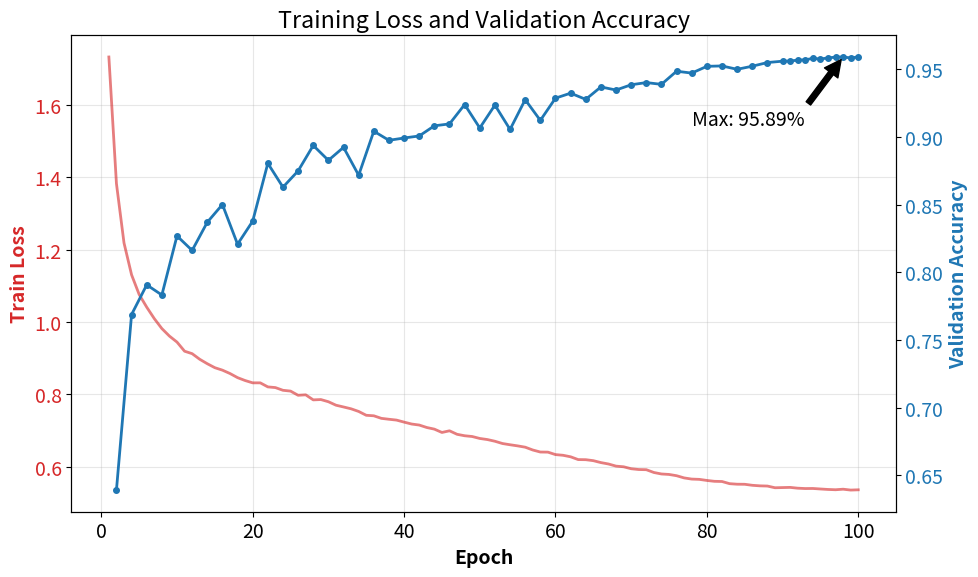

The script that saved this image: (Note: this script raises an exception after producing the figure.)
import matplotlib.pyplot as plt
import re

# log data
log_data = """
16:48:07 Epoch 001, Train Loss: 1.7331
16:48:20 Epoch 002, Loss: 1.3830, Val Acc: 0.6392, Val F1: 0.6266 (Time: 12.7s) [BEST]
16:48:32 Epoch 003, Train Loss: 1.2188
16:48:45 Epoch 004, Loss: 1.1307, Val Acc: 0.7688, Val F1: 0.7713 (Time: 12.8s) [BEST]
16:48:57 Epoch 005, Train Loss: 1.0764
16:49:10 Epoch 006, Loss: 1.0413, Val Acc: 0.7907, Val F1: 0.7921 (Time: 12.7s) [BEST]
16:49:22 Epoch 007, Train Loss: 1.0096
16:49:36 Epoch 008, Loss: 0.9821, Val Acc: 0.7832, Val F1: 0.7828 (Time: 13.9s)
16:49:49 Epoch 009, Train Loss: 0.9613
16:50:02 Epoch 010, Loss: 0.9447, Val Acc: 0.8268, Val F1: 0.8281 (Time: 13.1s) [BEST]
16:50:14 Epoch 011, Train Loss: 0.9195
16:50:27 Epoch 012, Loss: 0.9127, Val Acc: 0.8161, Val F1: 0.8096 (Time: 13.1s)
16:50:39 Epoch 013, Train Loss: 0.8972
16:50:52 Epoch 014, Loss: 0.8849, Val Acc: 0.8369, Val F1: 0.8370 (Time: 12.7s) [BEST]
16:51:04 Epoch 015, Train Loss: 0.8739
16:51:17 Epoch 016, Loss: 0.8671, Val Acc: 0.8500, Val F1: 0.8490 (Time: 12.7s) [BEST]
16:51:29 Epoch 017, Train Loss: 0.8578
16:51:41 Epoch 018, Loss: 0.8464, Val Acc: 0.8207, Val F1: 0.8207 (Time: 12.7s)
16:51:53 Epoch 019, Train Loss: 0.8384
16:52:06 Epoch 020, Loss: 0.8320, Val Acc: 0.8377, Val F1: 0.8351 (Time: 12.7s)
16:52:18 Epoch 021, Train Loss: 0.8320
16:52:31 Epoch 022, Loss: 0.8208, Val Acc: 0.8804, Val F1: 0.8804 (Time: 12.7s) [BEST]
16:52:43 Epoch 023, Train Loss: 0.8189
16:52:55 Epoch 024, Loss: 0.8114, Val Acc: 0.8628, Val F1: 0.8612 (Time: 12.6s)
16:53:07 Epoch 025, Train Loss: 0.8092
16:53:20 Epoch 026, Loss: 0.7976, Val Acc: 0.8748, Val F1: 0.8758 (Time: 12.6s)
16:53:32 Epoch 027, Train Loss: 0.7989
16:53:45 Epoch 028, Loss: 0.7849, Val Acc: 0.8936, Val F1: 0.8943 (Time: 12.6s) [BEST]
16:53:57 Epoch 029, Train Loss: 0.7858
16:54:10 Epoch 030, Loss: 0.7798, Val Acc: 0.8826, Val F1: 0.8839 (Time: 13.0s)
16:54:22 Epoch 031, Train Loss: 0.7702
16:54:35 Epoch 032, Loss: 0.7653, Val Acc: 0.8922, Val F1: 0.8911 (Time: 13.3s)
16:54:48 Epoch 033, Train Loss: 0.7602
16:55:01 Epoch 034, Loss: 0.7529, Val Acc: 0.8716, Val F1: 0.8712 (Time: 13.2s)
16:55:13 Epoch 035, Train Loss: 0.7423
16:55:26 Epoch 036, Loss: 0.7409, Val Acc: 0.9041, Val F1: 0.9046 (Time: 12.7s) [BEST]
16:55:38 Epoch 037, Train Loss: 0.7338
16:55:51 Epoch 038, Loss: 0.7313, Val Acc: 0.8974, Val F1: 0.8972 (Time: 12.8s)
16:56:03 Epoch 039, Train Loss: 0.7290
16:56:16 Epoch 040, Loss: 0.7234, Val Acc: 0.8991, Val F1: 0.8975 (Time: 12.8s)
16:56:28 Epoch 041, Train Loss: 0.7181
16:56:41 Epoch 042, Loss: 0.7153, Val Acc: 0.9006, Val F1: 0.9004 (Time: 13.5s)
16:56:54 Epoch 043, Train Loss: 0.7085
16:57:08 Epoch 044, Loss: 0.7040, Val Acc: 0.9081, Val F1: 0.9086 (Time: 13.6s) [BEST]
16:57:20 Epoch 045, Train Loss: 0.6948
16:57:33 Epoch 046, Loss: 0.6994, Val Acc: 0.9095, Val F1: 0.9097 (Time: 13.2s) [BEST]
16:57:46 Epoch 047, Train Loss: 0.6897
16:57:59 Epoch 048, Loss: 0.6857, Val Acc: 0.9238, Val F1: 0.9235 (Time: 12.9s) [BEST]
16:58:11 Epoch 049, Train Loss: 0.6836
16:58:23 Epoch 050, Loss: 0.6782, Val Acc: 0.9065, Val F1: 0.9070 (Time: 12.6s)
16:58:35 Epoch 051, Train Loss: 0.6752
16:58:48 Epoch 052, Loss: 0.6705, Val Acc: 0.9234, Val F1: 0.9236 (Time: 12.7s)
16:59:00 Epoch 053, Train Loss: 0.6642
16:59:13 Epoch 054, Loss: 0.6608, Val Acc: 0.9054, Val F1: 0.9060 (Time: 13.0s)
16:59:25 Epoch 055, Train Loss: 0.6577
16:59:38 Epoch 056, Loss: 0.6541, Val Acc: 0.9274, Val F1: 0.9274 (Time: 12.8s) [BEST]
16:59:50 Epoch 057, Train Loss: 0.6463
17:00:03 Epoch 058, Loss: 0.6407, Val Acc: 0.9121, Val F1: 0.9132 (Time: 12.7s)
17:00:15 Epoch 059, Train Loss: 0.6404
17:00:27 Epoch 060, Loss: 0.6336, Val Acc: 0.9285, Val F1: 0.9289 (Time: 12.8s) [BEST]
17:00:40 Epoch 061, Train Loss: 0.6317
17:00:53 Epoch 062, Loss: 0.6275, Val Acc: 0.9322, Val F1: 0.9321 (Time: 13.2s) [BEST]
17:01:05 Epoch 063, Train Loss: 0.6198
17:01:18 Epoch 064, Loss: 0.6195, Val Acc: 0.9276, Val F1: 0.9270 (Time: 13.0s)
17:01:30 Epoch 065, Train Loss: 0.6168
17:01:43 Epoch 066, Loss: 0.6115, Val Acc: 0.9368, Val F1: 0.9370 (Time: 12.7s) [BEST]
17:01:55 Epoch 067, Train Loss: 0.6076
17:02:09 Epoch 068, Loss: 0.6017, Val Acc: 0.9345, Val F1: 0.9345 (Time: 13.1s)
17:02:21 Epoch 069, Train Loss: 0.5999
17:02:33 Epoch 070, Loss: 0.5945, Val Acc: 0.9384, Val F1: 0.9384 (Time: 12.7s) [BEST]
17:02:45 Epoch 071, Train Loss: 0.5923
17:02:58 Epoch 072, Loss: 0.5918, Val Acc: 0.9400, Val F1: 0.9398 (Time: 12.9s) [BEST]
17:03:11 Epoch 073, Train Loss: 0.5841
17:03:24 Epoch 074, Loss: 0.5800, Val Acc: 0.9387, Val F1: 0.9389 (Time: 13.1s)
17:03:36 Epoch 075, Train Loss: 0.5787
17:03:49 Epoch 076, Loss: 0.5752, Val Acc: 0.9484, Val F1: 0.9484 (Time: 13.1s) [BEST]
17:04:02 Epoch 077, Train Loss: 0.5691
17:04:14 Epoch 078, Loss: 0.5659, Val Acc: 0.9470, Val F1: 0.9470 (Time: 12.7s)
17:04:26 Epoch 079, Train Loss: 0.5651
17:04:39 Epoch 080, Loss: 0.5621, Val Acc: 0.9520, Val F1: 0.9521 (Time: 12.7s) [BEST]
17:04:51 Epoch 081, Train Loss: 0.5597
17:05:04 Epoch 082, Loss: 0.5592, Val Acc: 0.9523, Val F1: 0.9523 (Time: 12.7s) [BEST]
17:05:16 Epoch 083, Train Loss: 0.5532
17:05:29 Epoch 084, Loss: 0.5517, Val Acc: 0.9498, Val F1: 0.9497 (Time: 12.6s)
17:05:41 Epoch 085, Train Loss: 0.5515
17:05:54 Epoch 086, Loss: 0.5487, Val Acc: 0.9521, Val F1: 0.9521 (Time: 12.6s)
17:06:06 Epoch 087, Train Loss: 0.5472
17:06:19 Epoch 088, Loss: 0.5466, Val Acc: 0.9548, Val F1: 0.9548 (Time: 12.9s) [BEST]
17:06:31 Epoch 089, Train Loss: 0.5419
17:06:43 Epoch 090, Loss: 0.5424, Val Acc: 0.9558, Val F1: 0.9558 (Time: 12.7s) [BEST]
17:06:56 Epoch 091, Loss: 0.5429, Val Acc: 0.9559, Val F1: 0.9559 (Time: 12.7s) [BEST]
17:07:09 Epoch 092, Loss: 0.5407, Val Acc: 0.9566, Val F1: 0.9565 (Time: 12.7s) [BEST]
17:07:22 Epoch 093, Loss: 0.5397, Val Acc: 0.9568, Val F1: 0.9567 (Time: 13.0s) [BEST]
17:07:35 Epoch 094, Loss: 0.5399, Val Acc: 0.9579, Val F1: 0.9578 (Time: 12.8s) [BEST]
17:07:47 Epoch 095, Loss: 0.5385, Val Acc: 0.9574, Val F1: 0.9574 (Time: 12.7s)
17:08:00 Epoch 096, Loss: 0.5372, Val Acc: 0.9582, Val F1: 0.9582 (Time: 12.9s) [BEST]
17:08:14 Epoch 097, Loss: 0.5364, Val Acc: 0.9588, Val F1: 0.9588 (Time: 13.0s) [BEST]
17:08:26 Epoch 098, Loss: 0.5379, Val Acc: 0.9589, Val F1: 0.9589 (Time: 12.9s) [BEST]
17:08:39 Epoch 099, Loss: 0.5355, Val Acc: 0.9582, Val F1: 0.9581 (Time: 12.8s)
17:08:52 Epoch 100, Loss: 0.5362, Val Acc: 0.9589, Val F1: 0.9588 (Time: 12.6s)
"""

epochs = []
train_losses = []
val_epochs = []
val_accs = []

# 解析 Log
for line in log_data.strip().split('\n'):
    # 提取 Epoch
    ep_match = re.search(r'Epoch (\d+)', line)
    if not ep_match: continue
    ep = int(ep_match.group(1))
    
    # 提取 Loss (兼容 'Train Loss' 和 'Loss')
    loss_match = re.search(r'(?:Train )?Loss: ([\d\.]+)', line)
    if loss_match:
        epochs.append(ep)
        train_losses.append(float(loss_match.group(1)))
    
    # 提取 Val Acc (如果有)
    if 'Val Acc' in line:
        acc_match = re.search(r'Val Acc: ([\d\.]+)', line)
        if acc_match:
            val_epochs.append(ep)
            val_accs.append(float(acc_match.group(1)))

# --- Plot Settings ---
plt.rcParams.update({'font.size': 14}) 

fig, ax1 = plt.subplots(figsize=(10, 6))

# Plot Loss
color = 'tab:red'
ax1.set_xlabel('Epoch', fontweight='bold')
ax1.set_ylabel('Train Loss', color=color, fontweight='bold')
ax1.plot(epochs, train_losses, color=color, label='Train Loss', alpha=0.6, linewidth=2)
ax1.tick_params(axis='y', labelcolor=color)
ax1.grid(True, alpha=0.3)

# Plot Accuracy
ax2 = ax1.twinx()
color = 'tab:blue'
ax2.set_ylabel('Validation Accuracy', color=color, fontweight='bold')
ax2.plot(val_epochs, val_accs, color=color, marker='o', markersize=4, linewidth=2, label='Val Acc')
ax2.tick_params(axis='y', labelcolor=color)

# 标注最高点
if val_accs:
    max_acc = max(val_accs)
    max_ep = val_epochs[val_accs.index(max_acc)]
    ax2.annotate(f'Max: {max_acc:.2%}', xy=(max_ep, max_acc), xytext=(max_ep-20, max_acc-0.05),
                 arrowprops=dict(facecolor='black', shrink=0.05))

plt.title('Training Loss and Validation Accuracy')
fig.tight_layout()

plt.savefig('./plots/plot.pdf', bbox_inches='tight')
plt.savefig('./plots/plot.png', dpi=300, bbox_inches='tight')
print("Plot generated successfully.")